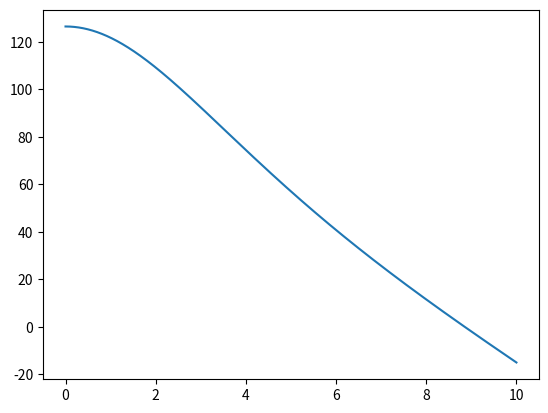

Here is the Python script that generated this plot:
import numpy as np
import matplotlib.pyplot as plt
class Ball:

    def __init__(self):
        self.v = np.array([0.0, 0.0, 0.0])
        self.x = np.array([0.0, 126.5, 0.0])
        self.w = np.array([3.0, 0.0, 0.0])
        self.mass = 1.0
        self.density = 1.1
        self.radius = 0.3
        self.gravitation = 9.81
        self.cw = 0.09
        self.area = np.pi * self.radius ** 2




    def getAcceleration(self):
        force = np.array([0.0,0.0,0.0])
        force[1] -= self.mass * self.gravitation # Gravitationskraft
        vAbs= np.linalg.norm(self.v)
        force += (-self.cw * self.area*self.density*vAbs*self.v)/2.0 # Luftwiederstand
        force += ((4*np.pi*self.density*self.radius**3)/3)*(np.cross(self.v,self.w))#Magnus
        return force/self.mass

    def update(self, time):
        self.v += self.getAcceleration() * time
        self.x += self.v * time
        #print("x= "+str(self.x))
        #print("v= "+str(self.v))

b=Ball()
xValues=[]
yValues=[]
for t in np.linspace(0,10,100000):

    b.update(10/100000)
    xValues.append(t)
    yValues.append(b.x[1])

plt.plot(xValues,yValues)
plt.show()